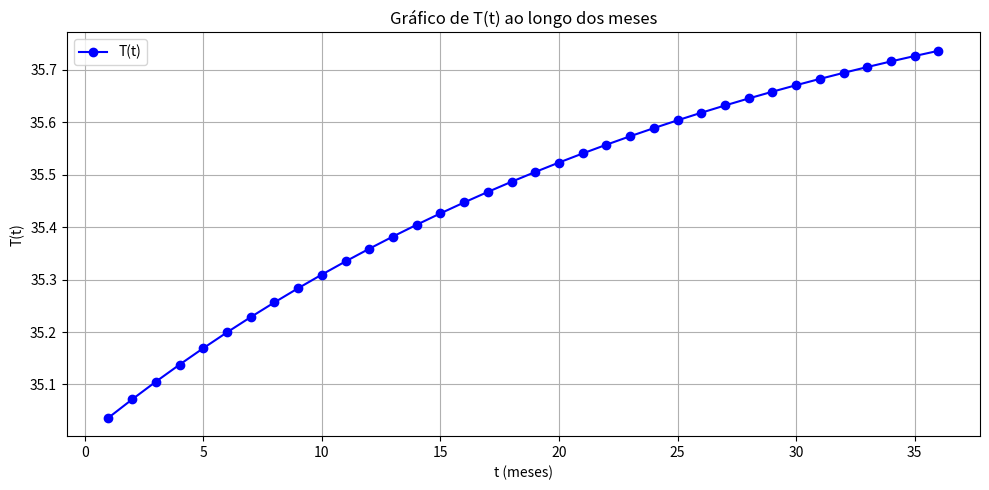
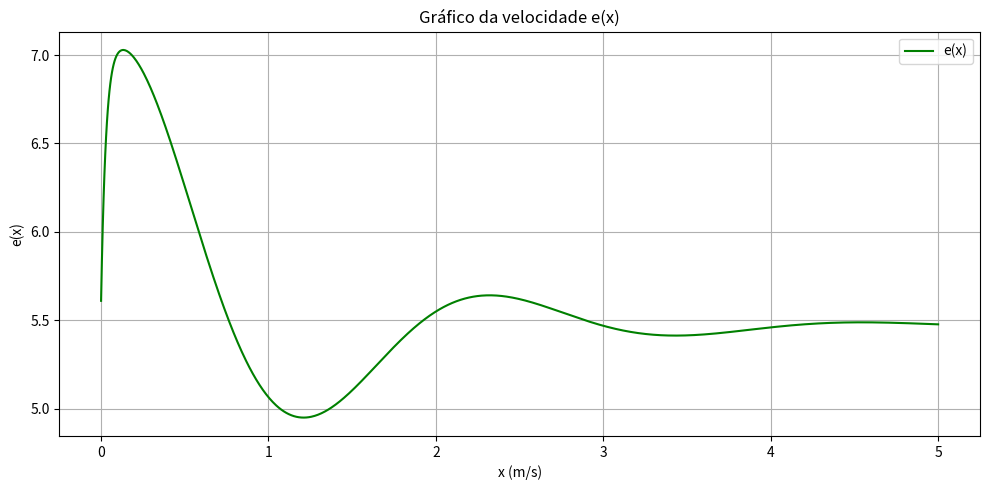

Reproduce these figures in Python, in order.
import pandas as pd
import numpy as np
import matplotlib.pyplot as plt

#T(t) = 35 + (1 -e-t/27)+ te**-34,33t
#e(x) = 5,47 + 1,85e**x cos(√8x - 19,47)+(x - 1,365)e**-34,33x

# ----------------------------------------------------------
# PARTE 1 – Função T(t): Evolução da temperatura ao longo dos meses
# Fórmula: T(t) = 35 + (1 - e^(-t/27)) + t * e^(-34.33t)
# ----------------------------------------------------------

meses = []
valores_T = []

# Calcula T(t) para cada mês de 1 a 36
for t in range(1, 37):  # De 1 até 36 meses
    T = 35 + (1 - np.exp(-t / 27)) + t * np.exp(-34.33 * t)  # Aplica a fórmula
    meses.append(t)
    valores_T.append(T)

# Criação de um DataFrame para armazenar os valores calculados
df = pd.DataFrame({'t (meses)': meses, 'T(t)': valores_T})

# Impressão do menor e maior valor de T(t)
print("Valor mínimo de T(t):")
print(df[df['T(t)'] == df['T(t)'].min()])
print("Valor máximo de T(t):")
print(df[df['T(t)'] == df['T(t)'].max()])


# Gráfico da primeira função T(t)
# Após visualizar e comparar os valores impressos no console com o gráfico,
# feche a janela do gráfico para que a segunda parte do código (função e(x)) seja executada.
plt.figure(figsize=(10, 5))
plt.plot(df['t (meses)'], df['T(t)'], marker='o', linestyle='-', color='blue', label='T(t)')
plt.title('Gráfico de T(t) ao longo dos meses')
plt.xlabel('t (meses)')
plt.ylabel('T(t)')
plt.grid(True)
plt.legend()
plt.tight_layout()
plt.show()


# ----------------------------------------------------------
# PARTE 2 – Função e(x): Energia em função da velocidade
# Fórmula: e(x) = 5.47 + 1.85 * e^(-x) * cos(√8 * x - 19.47) + (x - 1.365) * e^(-34.33 * x)
# ----------------------------------------------------------

# Gera 1000 valores de x igualmente espaçados entre 0 e 5 m/s
x = np.linspace(0, 5, 1000)

# Calcula e(x) aplicando a fórmula
e = (
    5.47 +
    1.85 * np.exp(-x) * np.cos(np.sqrt(8) * x - 19.47) +
    (x - 1.365) * np.exp(-34.33 * x)
)

# Cria DataFrame com os valores de x e e(x)
df_e = pd.DataFrame({'x (m/s)': x, 'e(x)': e})

# Exibe os valores mínimos e máximos de e(x)
print("Valor mínimo de e(x):")
print("Mínimo de e(x):", df_e['e(x)'].min())
print("Valor máximo de e(x):")
print("Máximo de e(x):", df_e['e(x)'].max())

plt.figure(figsize=(10, 5))
plt.plot(df_e['x (m/s)'], df_e['e(x)'], color='green', label='e(x)')
plt.title('Gráfico da velocidade e(x)')
plt.xlabel('x (m/s)')
plt.ylabel('e(x)')
plt.grid(True)
plt.legend()
plt.tight_layout()
plt.show()